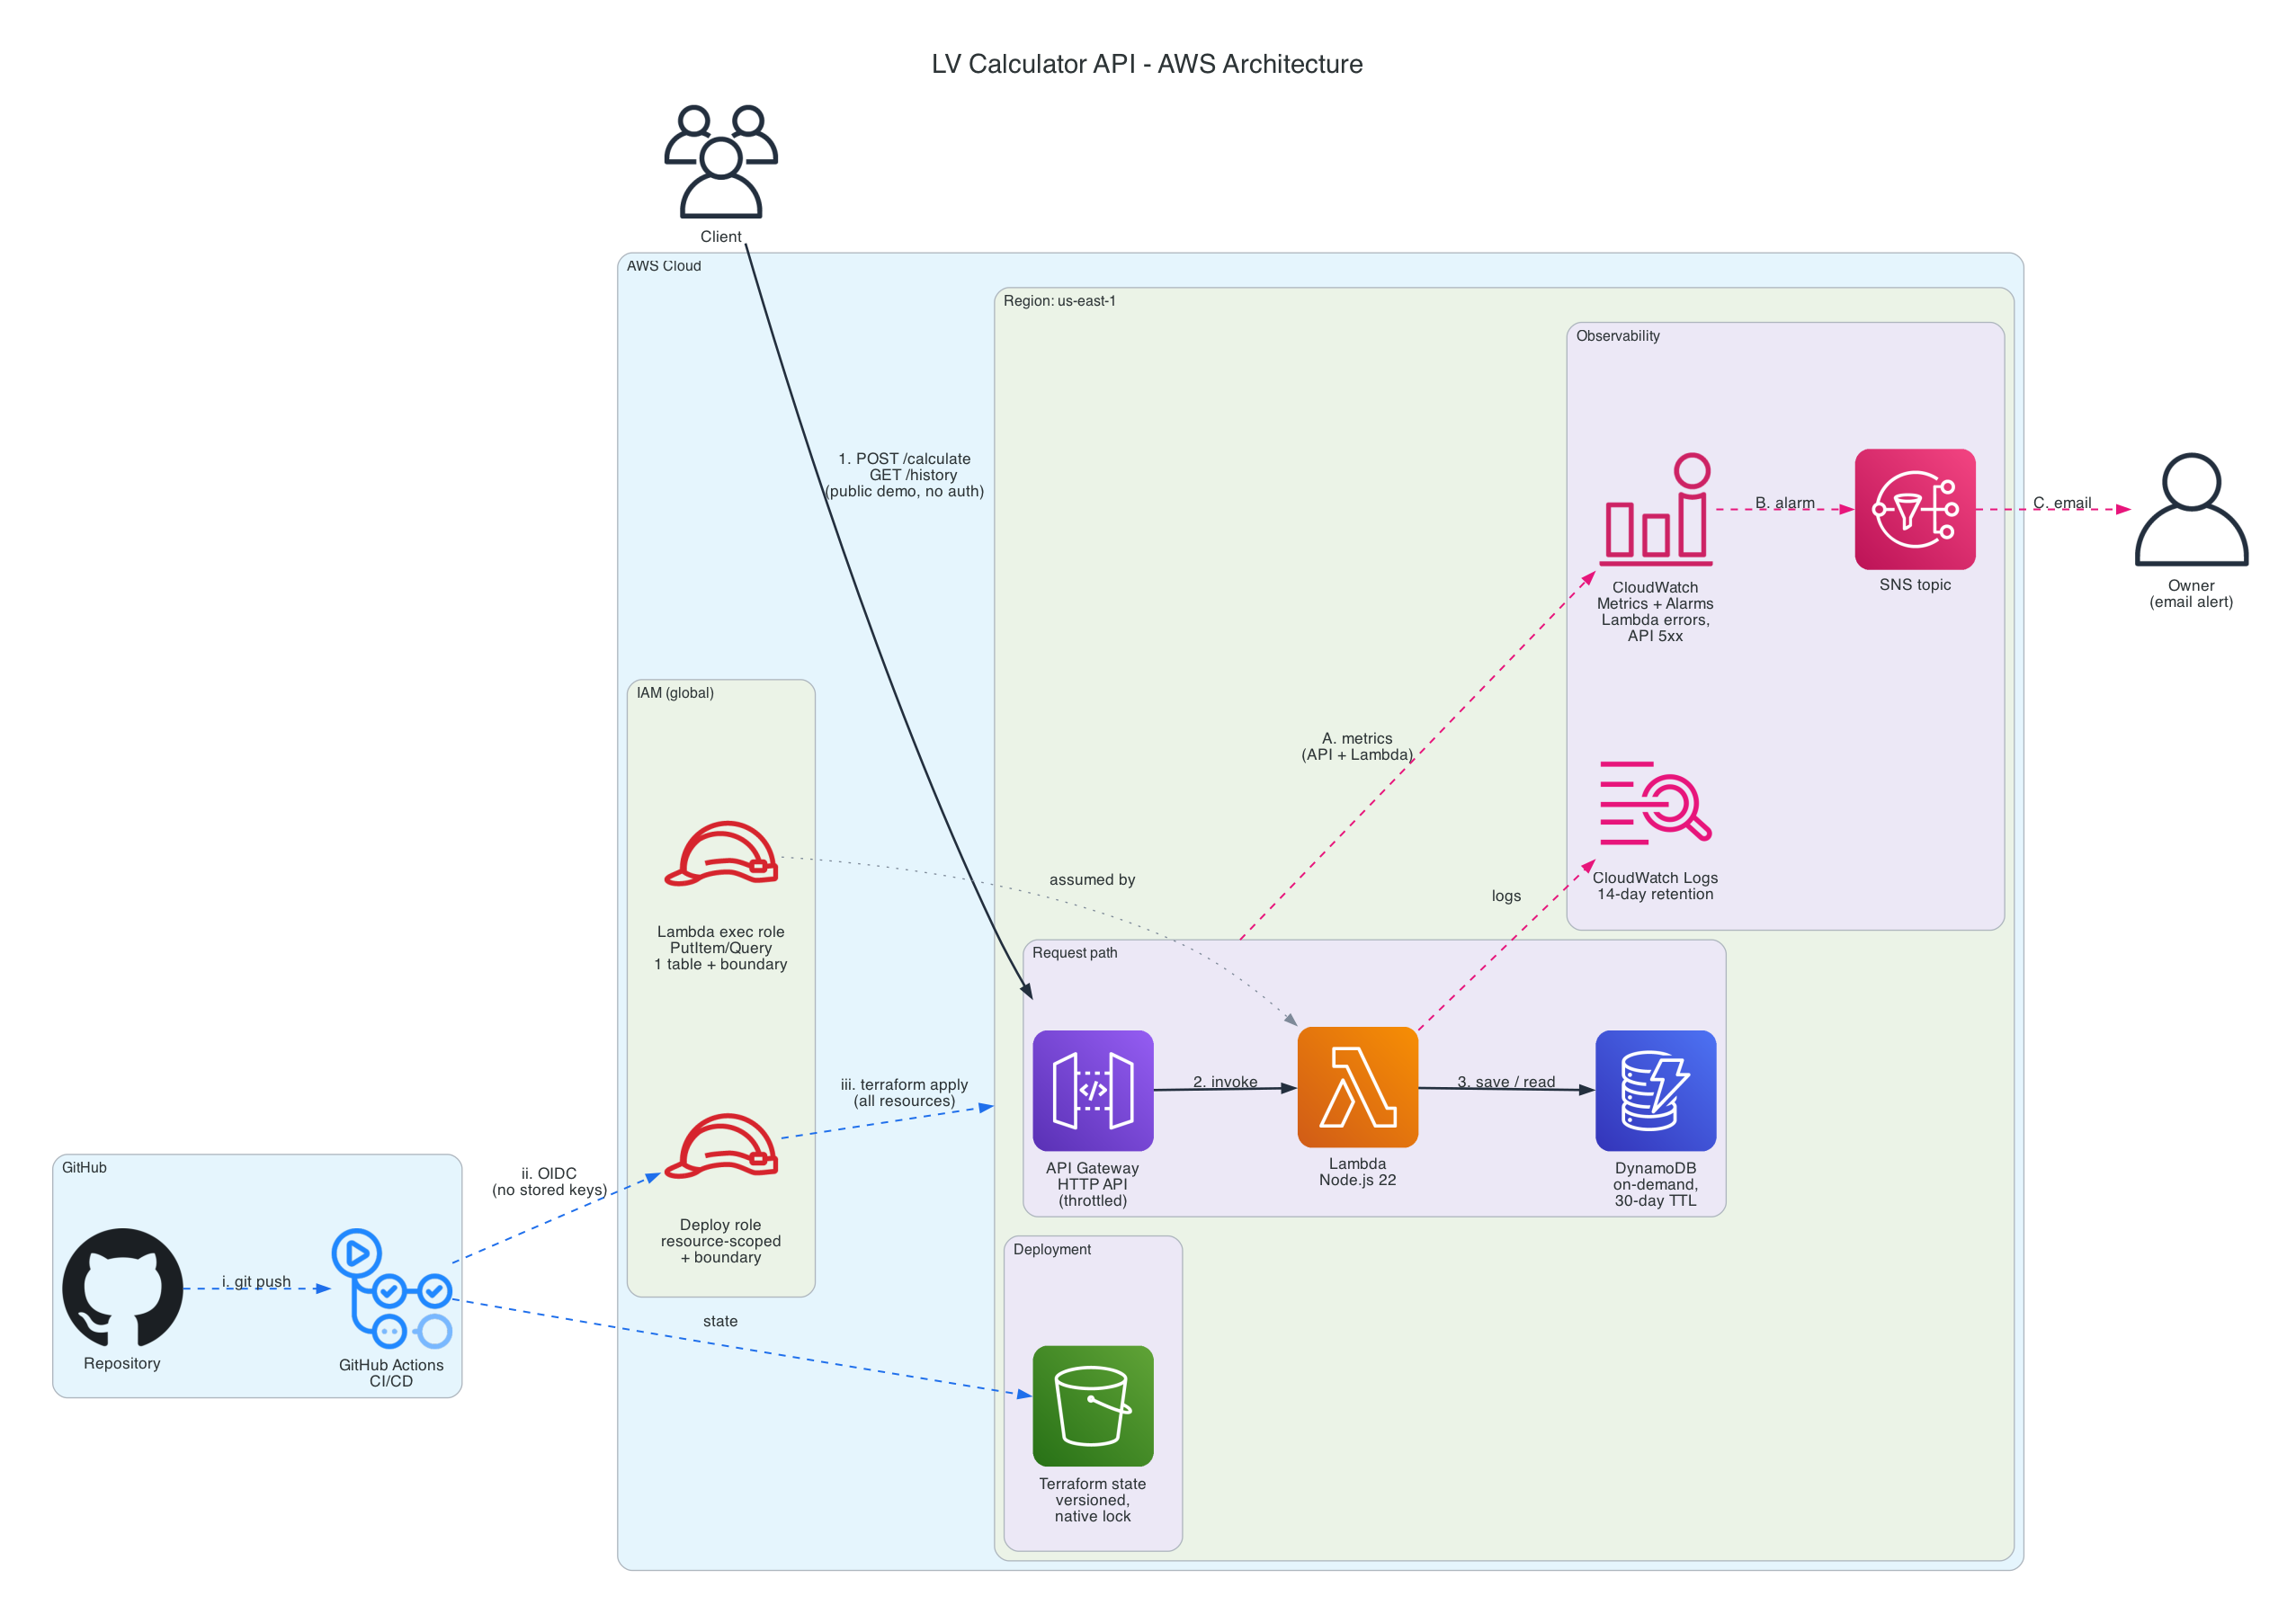

The Python source for this figure:
"""Generates docs/architecture.png with official AWS icons.

Run from the repo root:  python docs/architecture.py
Requires: Graphviz (brew install graphviz) and the `diagrams` Python package.
"""
from pathlib import Path

from diagrams import Cluster, Diagram, Edge
from diagrams.aws.compute import Lambda
from diagrams.aws.database import Dynamodb
from diagrams.aws.integration import SNS
from diagrams.aws.management import CloudwatchAlarm, CloudwatchLogs
from diagrams.aws.network import APIGateway
from diagrams.aws.security import IAMRole
from diagrams.aws.storage import S3
from diagrams.onprem.ci import GithubActions
from diagrams.onprem.client import User, Users
from diagrams.onprem.vcs import Github

OUTPUT = Path(__file__).parent / "architecture"  # diagrams adds the .png extension

# Edge styles: one colour per flow so the three stories are easy to follow.
REQUEST = {"color": "#232F3E", "penwidth": "2"}
ALERT = {"color": "#E7157B", "style": "dashed", "penwidth": "1.5"}
DEPLOY = {"color": "#1F6FEB", "style": "dashed", "penwidth": "1.5"}

graph_attr = {
    "fontsize": "22",
    "pad": "0.5",
    "nodesep": "0.7",
    "ranksep": "0.9",
    "splines": "spline",
    "compound": "true",  # lets an arrow point at a whole group
    "labelloc": "t",
}

with Diagram(
    "LV Calculator API - AWS Architecture",
    filename=str(OUTPUT),
    outformat="png",
    show=False,
    direction="LR",
    graph_attr=graph_attr,
):
    client = Users("Client")
    owner = User("Owner\n(email alert)")

    with Cluster("AWS Cloud"):
        # IAM is global, so it sits outside the Region box.
        with Cluster("IAM (global)", graph_attr={"margin": "28"}):
            role = IAMRole("Deploy role\nresource-scoped\n+ boundary")
            exec_role = IAMRole("Lambda exec role\nPutItem/Query\n1 table + boundary")

        with Cluster("Region: us-east-1"):
            with Cluster("Request path"):
                api = APIGateway("API Gateway\nHTTP API\n(throttled)")
                fn = Lambda("Lambda\nNode.js 22")
                table = Dynamodb("DynamoDB\non-demand,\n30-day TTL")

            with Cluster("Observability", graph_attr={"margin": "24"}):
                logs = CloudwatchLogs("CloudWatch Logs\n14-day retention")
                alarms = CloudwatchAlarm("CloudWatch\nMetrics + Alarms\nLambda errors,\nAPI 5xx")
                topic = SNS("SNS topic")

            with Cluster("Deployment", graph_attr={"margin": "24"}):
                state = S3("Terraform state\nversioned,\nnative lock")

    with Cluster("GitHub"):
        repo = Github("Repository")
        ci = GithubActions("GitHub Actions\nCI/CD")

    # 1-3: request path
    client >> Edge(label="1. POST /calculate\n    GET /history\n(public demo, no auth)", **REQUEST) >> api
    api >> Edge(label="2. invoke", **REQUEST) >> fn
    fn >> Edge(label="3. save / read", **REQUEST) >> table
    exec_role >> Edge(label="assumed by", style="dotted", color="#7D8998") >> fn

    # A-C: monitoring and alerting
    fn >> Edge(label="logs", **ALERT) >> logs
    api >> Edge(label="A. metrics\n(API + Lambda)", ltail="cluster_Request path", **ALERT) >> alarms
    alarms >> Edge(label="B. alarm", **ALERT) >> topic
    topic >> Edge(label="C. email", **ALERT) >> owner

    # i-iii: deployment
    repo >> Edge(label="i. git push", **DEPLOY) >> ci
    ci >> Edge(label="ii. OIDC\n(no stored keys)", **DEPLOY) >> role
    ci >> Edge(label="state", **DEPLOY) >> state
    role >> Edge(label="iii. terraform apply\n(all resources)", lhead="cluster_Region: us-east-1", **DEPLOY) >> api
